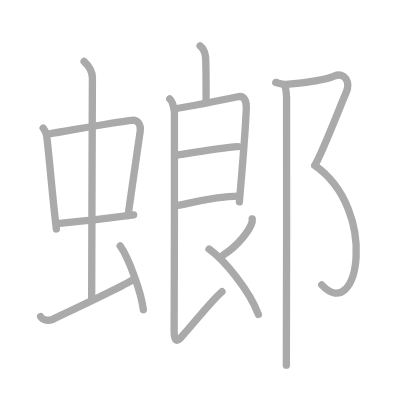
t = 0.00 s
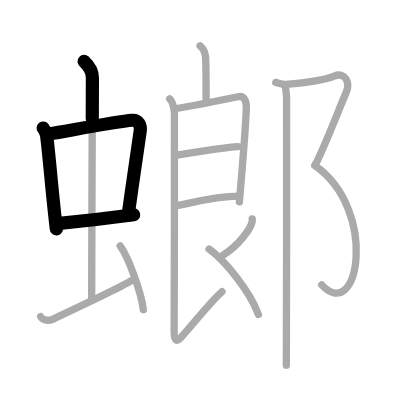
t = 3.25 s
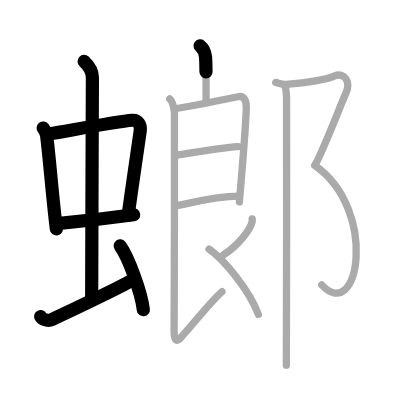
t = 6.50 s
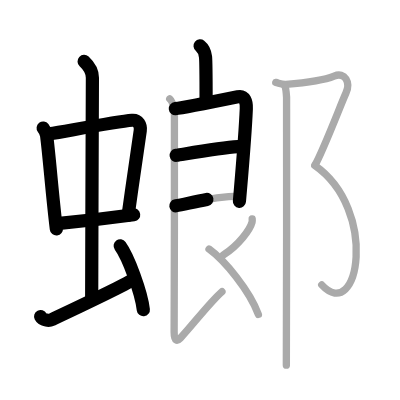
t = 9.50 s
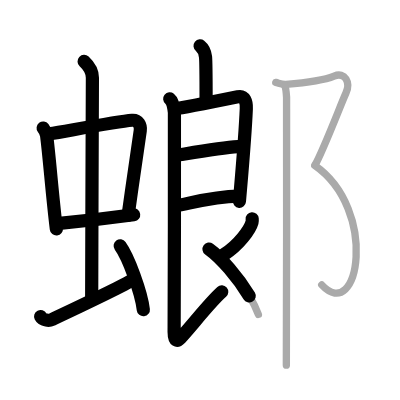
t = 12.75 s
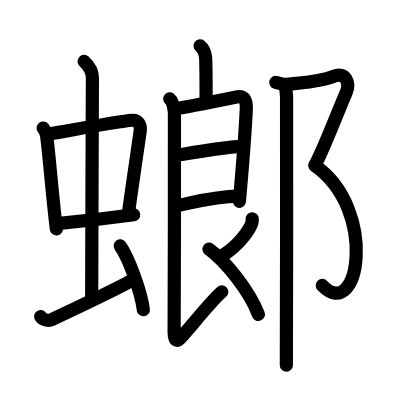
t = 16.00 s

The animated SVG that drew these frames (rendered in a browser with its animation timeline set to each time). Animation: 16 SMIL elements (animate=16); one cycle of 16.00 s.

<?xml version="1.0" standalone="no"?>
<!DOCTYPE svg PUBLIC "-//W3C//DTD SVG 1.1//EN"   "http://www.w3.org/Graphics/SVG/1.1/DTD/svg11.dtd">
<svg width="400px" height="400px"  version="1.1" xmlns="http://www.w3.org/2000/svg">
  <defs>
    <marker id="Triangle" viewBox="0 0 10 10" refX="0" refY="5" markerUnits="strokeWidth" markerWidth="3" style="stroke-opacity:0%;fill:#aaaaaa;" markerHeight="2" orient="auto">
      <path d="M 0 0 L 10 5 L 0 10 z" />
    </marker>
    
    <marker id="Arrow" viewBox="0 0 10 10" refX="5" refY="5" markerUnits="strokeWidth" markerWidth="1.8" style="stroke-opacity:0%;fill:#770000;" markerHeight="2" orient="auto">
      <path d="M 0 4 L 6 4 L 4 1 L 10 5 L 4 9 L 6 6 L 0 6 z" />
        <circle cx="5" cy="5" r="5" />
      </marker>
    
    <marker id="TriangleRed" viewBox="0 0 10 10" refX="0" refY="5" markerUnits="strokeWidth" markerWidth="3" style="stroke-opacity:0%;fill:#CC0000;" markerHeight="2" orient="auto">
      <path d="M 0 0 L 10 5 L 0 10 z" />
    </marker>
    
    <marker id="ArrowRed" viewBox="0 0 10 10" refX="5" refY="5" markerUnits="strokeWidth" markerWidth="1.8" style="stroke-opacity:0%;fill:#CC0000;" markerHeight="2" orient="auto">
      <path d="M 0 4 L 6 4 L 4 1 L 10 5 L 4 9 L 6 6 L 0 6 z" />
        <circle cx="5" cy="5" r="5" />
      </marker>
    
  </defs>
  
  <path style="fill:#ffffff; fill-opacity:100%; fill-rule:evenodd; stroke-width:0;" d="M 0 0 L 400px 0 L 400px 400px L 0 400px L 0 0" />

  <g transform="scale(3.6697247706422 3.6697247706422)">
<path style="fill:none; fill-opacity:0%; fill-rule:evenodd; stroke:#aaaaaa; stroke-opacity:100%; stroke-width: 1.5pt; stroke-linejoin:round; stroke-linecap:round;" d="M11.76 34.9c0.39 0.51 0.87 1.4 0.95 2.06c0.74 5.79 1.58 16.79 2.65 25.43"></path>
<path style="fill:none; fill-opacity:0%; fill-rule:evenodd; stroke:#aaaaaa; stroke-opacity:100%; stroke-width: 1.5pt; stroke-linejoin:round; stroke-linecap:round;" d="M13.42 36.48c5.88-0.97 18.32-3.33 22.58-3.7c1.66-0.14 2.42 1.38 2.22 2.83c-0.71 4.98-2.18 14.84-3.32 23.12"></path>
<path style="fill:none; fill-opacity:0%; fill-rule:evenodd; stroke:#aaaaaa; stroke-opacity:100%; stroke-width: 1.5pt; stroke-linejoin:round; stroke-linecap:round;" d="M15.57 60.93c7.43-0.68 14.23-1.48 20.85-2.39"></path>
<path style="fill:none; fill-opacity:0%; fill-rule:evenodd; stroke:#aaaaaa; stroke-opacity:100%; stroke-width: 1.5pt; stroke-linejoin:round; stroke-linecap:round;" d="M22.92 16.75c1.08 1 2.26 2.75 2.26 4.47c0 4.78-0.2 46.78-0.2 60.16"></path>
<path style="fill:none; fill-opacity:0%; fill-rule:evenodd; stroke:#aaaaaa; stroke-opacity:100%; stroke-width: 1.5pt; stroke-linejoin:round; stroke-linecap:round;" d="M11.07 86.27c0.6 1.16 2.46 1.11 3.06 0.82c0.6-0.29 18.54-8.65 22.26-10.97"></path>
<path style="fill:none; fill-opacity:0%; fill-rule:evenodd; stroke:#aaaaaa; stroke-opacity:100%; stroke-width: 1.5pt; stroke-linejoin:round; stroke-linecap:round;" d="M32.75 67c2.23 3.07 5.75 12.62 6.31 17.39"></path>
<path style="fill:none; fill-opacity:0%; fill-rule:evenodd; stroke:#aaaaaa; stroke-opacity:100%; stroke-width: 1.5pt; stroke-linejoin:round; stroke-linecap:round;" d="M54.52 12.51c0.82 0.66 1.32 1.64 1.48 2.95c0.16 1.31 0.16 8.41 0.16 11.68"></path>
<path style="fill:none; fill-opacity:0%; fill-rule:evenodd; stroke:#aaaaaa; stroke-opacity:100%; stroke-width: 1.5pt; stroke-linejoin:round; stroke-linecap:round;" d="M47.78 29.59c1.25-0.12 15.89-3 17.02-3.23c1.92-0.39 2.4 1.43 2.32 3.24c-0.32 7.66-1.23 17.64-1.89 25.4"></path>
<path style="fill:none; fill-opacity:0%; fill-rule:evenodd; stroke:#aaaaaa; stroke-opacity:100%; stroke-width: 1.5pt; stroke-linejoin:round; stroke-linecap:round;" d="M48 42.33c3.18-0.49 12.02-2.02 16.84-2.36"></path>
<path style="fill:none; fill-opacity:0%; fill-rule:evenodd; stroke:#aaaaaa; stroke-opacity:100%; stroke-width: 1.5pt; stroke-linejoin:round; stroke-linecap:round;" d="M47.92 56.08c3.44-0.53 10-2.58 17.14-2.64"></path>
<path style="fill:none; fill-opacity:0%; fill-rule:evenodd; stroke:#aaaaaa; stroke-opacity:100%; stroke-width: 1.5pt; stroke-linejoin:round; stroke-linecap:round;" d="M46.25 26.94c0.71 0.57 1.14 2.55 1.28 3.68c0.13 1.03-0.08 49.8-0.08 59.84c0 2.66 0.87 2.55 1.69 1.68c2.88-3.04 8.13-9.87 11.34-12.65"></path>
<path style="fill:none; fill-opacity:0%; fill-rule:evenodd; stroke:#aaaaaa; stroke-opacity:100%; stroke-width: 1.5pt; stroke-linejoin:round; stroke-linecap:round;" d="M68.72 59.64c0.02 0.23 0.05 0.6-0.04 0.93c-0.53 1.96-3.59 6.26-7.78 8.89"></path>
<path style="fill:none; fill-opacity:0%; fill-rule:evenodd; stroke:#aaaaaa; stroke-opacity:100%; stroke-width: 1.5pt; stroke-linejoin:round; stroke-linecap:round;" d="M56.96 67.88c4.28 3.08 11.01 11.29 13.45 17.8"></path>
<path style="fill:none; fill-opacity:0%; fill-rule:evenodd; stroke:#aaaaaa; stroke-opacity:100%; stroke-width: 1.5pt; stroke-linejoin:round; stroke-linecap:round;" d="M75.14 22.46c1.15 0.29 1.84 0.59 2.78 0.52c5.96-0.47 10.56-1.18 13.12-2.24c3-1.24 4.55 1.74 3.22 4.64c-1.33 2.9-6.1 15.48-8.43 19.62"></path>
<path style="fill:none; fill-opacity:0%; fill-rule:evenodd; stroke:#aaaaaa; stroke-opacity:100%; stroke-width: 1.5pt; stroke-linejoin:round; stroke-linecap:round;" d="M85.79 45.11c17.43 12.14 11.95 43.39 1.88 32.52"></path>
<path style="fill:none; fill-opacity:0%; fill-rule:evenodd; stroke:#aaaaaa; stroke-opacity:100%; stroke-width: 1.5pt; stroke-linejoin:round; stroke-linecap:round;" d="M77.56 23.25c0.29 0.5 0.47 2.25 0.53 3.25c0.06 1 0 66.75-0.06 73"></path>

<path style="fill:none; fill-opacity:0%; fill-rule:evenodd; stroke:#000000; stroke-opacity:100%; stroke-width: 2.7pt; stroke-linejoin:round; stroke-linecap:round;" d="M11.76 34.9c0.39 0.51 0.87 1.4 0.95 2.06c0.74 5.79 1.58 16.79 2.65 25.43" pathLength="100" stroke-dashoffset="100" stroke-dasharray="100 105"><animate id="dashAnim1" attributeName="stroke-dashoffset" from="100" to="0" dur="1s" calcMode="linear" fill="freeze"/></path>
<path style="fill:none; fill-opacity:0%; fill-rule:evenodd; stroke:#000000; stroke-opacity:100%; stroke-width: 2.7pt; stroke-linejoin:round; stroke-linecap:round;" d="M13.42 36.48c5.88-0.97 18.32-3.33 22.58-3.7c1.66-0.14 2.42 1.38 2.22 2.83c-0.71 4.98-2.18 14.84-3.32 23.12" pathLength="100" stroke-dashoffset="100" stroke-dasharray="100 105"><animate id="dashAnim2" attributeName="stroke-dashoffset" from="100" to="0" dur="1s" calcMode="linear" begin="dashAnim1.end" fill="freeze"/></path>
<path style="fill:none; fill-opacity:0%; fill-rule:evenodd; stroke:#000000; stroke-opacity:100%; stroke-width: 2.7pt; stroke-linejoin:round; stroke-linecap:round;" d="M15.57 60.93c7.43-0.68 14.23-1.48 20.85-2.39" pathLength="100" stroke-dashoffset="100" stroke-dasharray="100 105"><animate id="dashAnim3" attributeName="stroke-dashoffset" from="100" to="0" dur="1s" calcMode="linear" begin="dashAnim2.end" fill="freeze"/></path>
<path style="fill:none; fill-opacity:0%; fill-rule:evenodd; stroke:#000000; stroke-opacity:100%; stroke-width: 2.7pt; stroke-linejoin:round; stroke-linecap:round;" d="M22.92 16.75c1.08 1 2.26 2.75 2.26 4.47c0 4.78-0.2 46.78-0.2 60.16" pathLength="100" stroke-dashoffset="100" stroke-dasharray="100 105"><animate id="dashAnim4" attributeName="stroke-dashoffset" from="100" to="0" dur="1s" calcMode="linear" begin="dashAnim3.end" fill="freeze"/></path>
<path style="fill:none; fill-opacity:0%; fill-rule:evenodd; stroke:#000000; stroke-opacity:100%; stroke-width: 2.7pt; stroke-linejoin:round; stroke-linecap:round;" d="M11.07 86.27c0.6 1.16 2.46 1.11 3.06 0.82c0.6-0.29 18.54-8.65 22.26-10.97" pathLength="100" stroke-dashoffset="100" stroke-dasharray="100 105"><animate id="dashAnim5" attributeName="stroke-dashoffset" from="100" to="0" dur="1s" calcMode="linear" begin="dashAnim4.end" fill="freeze"/></path>
<path style="fill:none; fill-opacity:0%; fill-rule:evenodd; stroke:#000000; stroke-opacity:100%; stroke-width: 2.7pt; stroke-linejoin:round; stroke-linecap:round;" d="M32.75 67c2.23 3.07 5.75 12.62 6.31 17.39" pathLength="100" stroke-dashoffset="100" stroke-dasharray="100 105"><animate id="dashAnim6" attributeName="stroke-dashoffset" from="100" to="0" dur="1s" calcMode="linear" begin="dashAnim5.end" fill="freeze"/></path>
<path style="fill:none; fill-opacity:0%; fill-rule:evenodd; stroke:#000000; stroke-opacity:100%; stroke-width: 2.7pt; stroke-linejoin:round; stroke-linecap:round;" d="M54.52 12.51c0.82 0.66 1.32 1.64 1.48 2.95c0.16 1.31 0.16 8.41 0.16 11.68" pathLength="100" stroke-dashoffset="100" stroke-dasharray="100 105"><animate id="dashAnim7" attributeName="stroke-dashoffset" from="100" to="0" dur="1s" calcMode="linear" begin="dashAnim6.end" fill="freeze"/></path>
<path style="fill:none; fill-opacity:0%; fill-rule:evenodd; stroke:#000000; stroke-opacity:100%; stroke-width: 2.7pt; stroke-linejoin:round; stroke-linecap:round;" d="M47.78 29.59c1.25-0.12 15.89-3 17.02-3.23c1.92-0.39 2.4 1.43 2.32 3.24c-0.32 7.66-1.23 17.64-1.89 25.4" pathLength="100" stroke-dashoffset="100" stroke-dasharray="100 105"><animate id="dashAnim8" attributeName="stroke-dashoffset" from="100" to="0" dur="1s" calcMode="linear" begin="dashAnim7.end" fill="freeze"/></path>
<path style="fill:none; fill-opacity:0%; fill-rule:evenodd; stroke:#000000; stroke-opacity:100%; stroke-width: 2.7pt; stroke-linejoin:round; stroke-linecap:round;" d="M48 42.33c3.18-0.49 12.02-2.02 16.84-2.36" pathLength="100" stroke-dashoffset="100" stroke-dasharray="100 105"><animate id="dashAnim9" attributeName="stroke-dashoffset" from="100" to="0" dur="1s" calcMode="linear" begin="dashAnim8.end" fill="freeze"/></path>
<path style="fill:none; fill-opacity:0%; fill-rule:evenodd; stroke:#000000; stroke-opacity:100%; stroke-width: 2.7pt; stroke-linejoin:round; stroke-linecap:round;" d="M47.92 56.08c3.44-0.53 10-2.58 17.14-2.64" pathLength="100" stroke-dashoffset="100" stroke-dasharray="100 105"><animate id="dashAnim10" attributeName="stroke-dashoffset" from="100" to="0" dur="1s" calcMode="linear" begin="dashAnim9.end" fill="freeze"/></path>
<path style="fill:none; fill-opacity:0%; fill-rule:evenodd; stroke:#000000; stroke-opacity:100%; stroke-width: 2.7pt; stroke-linejoin:round; stroke-linecap:round;" d="M46.25 26.94c0.71 0.57 1.14 2.55 1.28 3.68c0.13 1.03-0.08 49.8-0.08 59.84c0 2.66 0.87 2.55 1.69 1.68c2.88-3.04 8.13-9.87 11.34-12.65" pathLength="100" stroke-dashoffset="100" stroke-dasharray="100 105"><animate id="dashAnim11" attributeName="stroke-dashoffset" from="100" to="0" dur="1s" calcMode="linear" begin="dashAnim10.end" fill="freeze"/></path>
<path style="fill:none; fill-opacity:0%; fill-rule:evenodd; stroke:#000000; stroke-opacity:100%; stroke-width: 2.7pt; stroke-linejoin:round; stroke-linecap:round;" d="M68.72 59.64c0.02 0.23 0.05 0.6-0.04 0.93c-0.53 1.96-3.59 6.26-7.78 8.89" pathLength="100" stroke-dashoffset="100" stroke-dasharray="100 105"><animate id="dashAnim12" attributeName="stroke-dashoffset" from="100" to="0" dur="1s" calcMode="linear" begin="dashAnim11.end" fill="freeze"/></path>
<path style="fill:none; fill-opacity:0%; fill-rule:evenodd; stroke:#000000; stroke-opacity:100%; stroke-width: 2.7pt; stroke-linejoin:round; stroke-linecap:round;" d="M56.96 67.88c4.28 3.08 11.01 11.29 13.45 17.8" pathLength="100" stroke-dashoffset="100" stroke-dasharray="100 105"><animate id="dashAnim13" attributeName="stroke-dashoffset" from="100" to="0" dur="1s" calcMode="linear" begin="dashAnim12.end" fill="freeze"/></path>
<path style="fill:none; fill-opacity:0%; fill-rule:evenodd; stroke:#000000; stroke-opacity:100%; stroke-width: 2.7pt; stroke-linejoin:round; stroke-linecap:round;" d="M75.14 22.46c1.15 0.29 1.84 0.59 2.78 0.52c5.96-0.47 10.56-1.18 13.12-2.24c3-1.24 4.55 1.74 3.22 4.64c-1.33 2.9-6.1 15.48-8.43 19.62" pathLength="100" stroke-dashoffset="100" stroke-dasharray="100 105"><animate id="dashAnim14" attributeName="stroke-dashoffset" from="100" to="0" dur="1s" calcMode="linear" begin="dashAnim13.end" fill="freeze"/></path>
<path style="fill:none; fill-opacity:0%; fill-rule:evenodd; stroke:#000000; stroke-opacity:100%; stroke-width: 2.7pt; stroke-linejoin:round; stroke-linecap:round;" d="M85.79 45.11c17.43 12.14 11.95 43.39 1.88 32.52" pathLength="100" stroke-dashoffset="100" stroke-dasharray="100 105"><animate id="dashAnim15" attributeName="stroke-dashoffset" from="100" to="0" dur="1s" calcMode="linear" begin="dashAnim14.end" fill="freeze"/></path>
<path style="fill:none; fill-opacity:0%; fill-rule:evenodd; stroke:#000000; stroke-opacity:100%; stroke-width: 2.7pt; stroke-linejoin:round; stroke-linecap:round;" d="M77.56 23.25c0.29 0.5 0.47 2.25 0.53 3.25c0.06 1 0 66.75-0.06 73" pathLength="100" stroke-dashoffset="100" stroke-dasharray="100 105"><animate id="dashAnim16" attributeName="stroke-dashoffset" from="100" to="0" dur="1s" calcMode="linear" begin="dashAnim15.end" fill="freeze"/></path>

</g>

</svg>  
          
